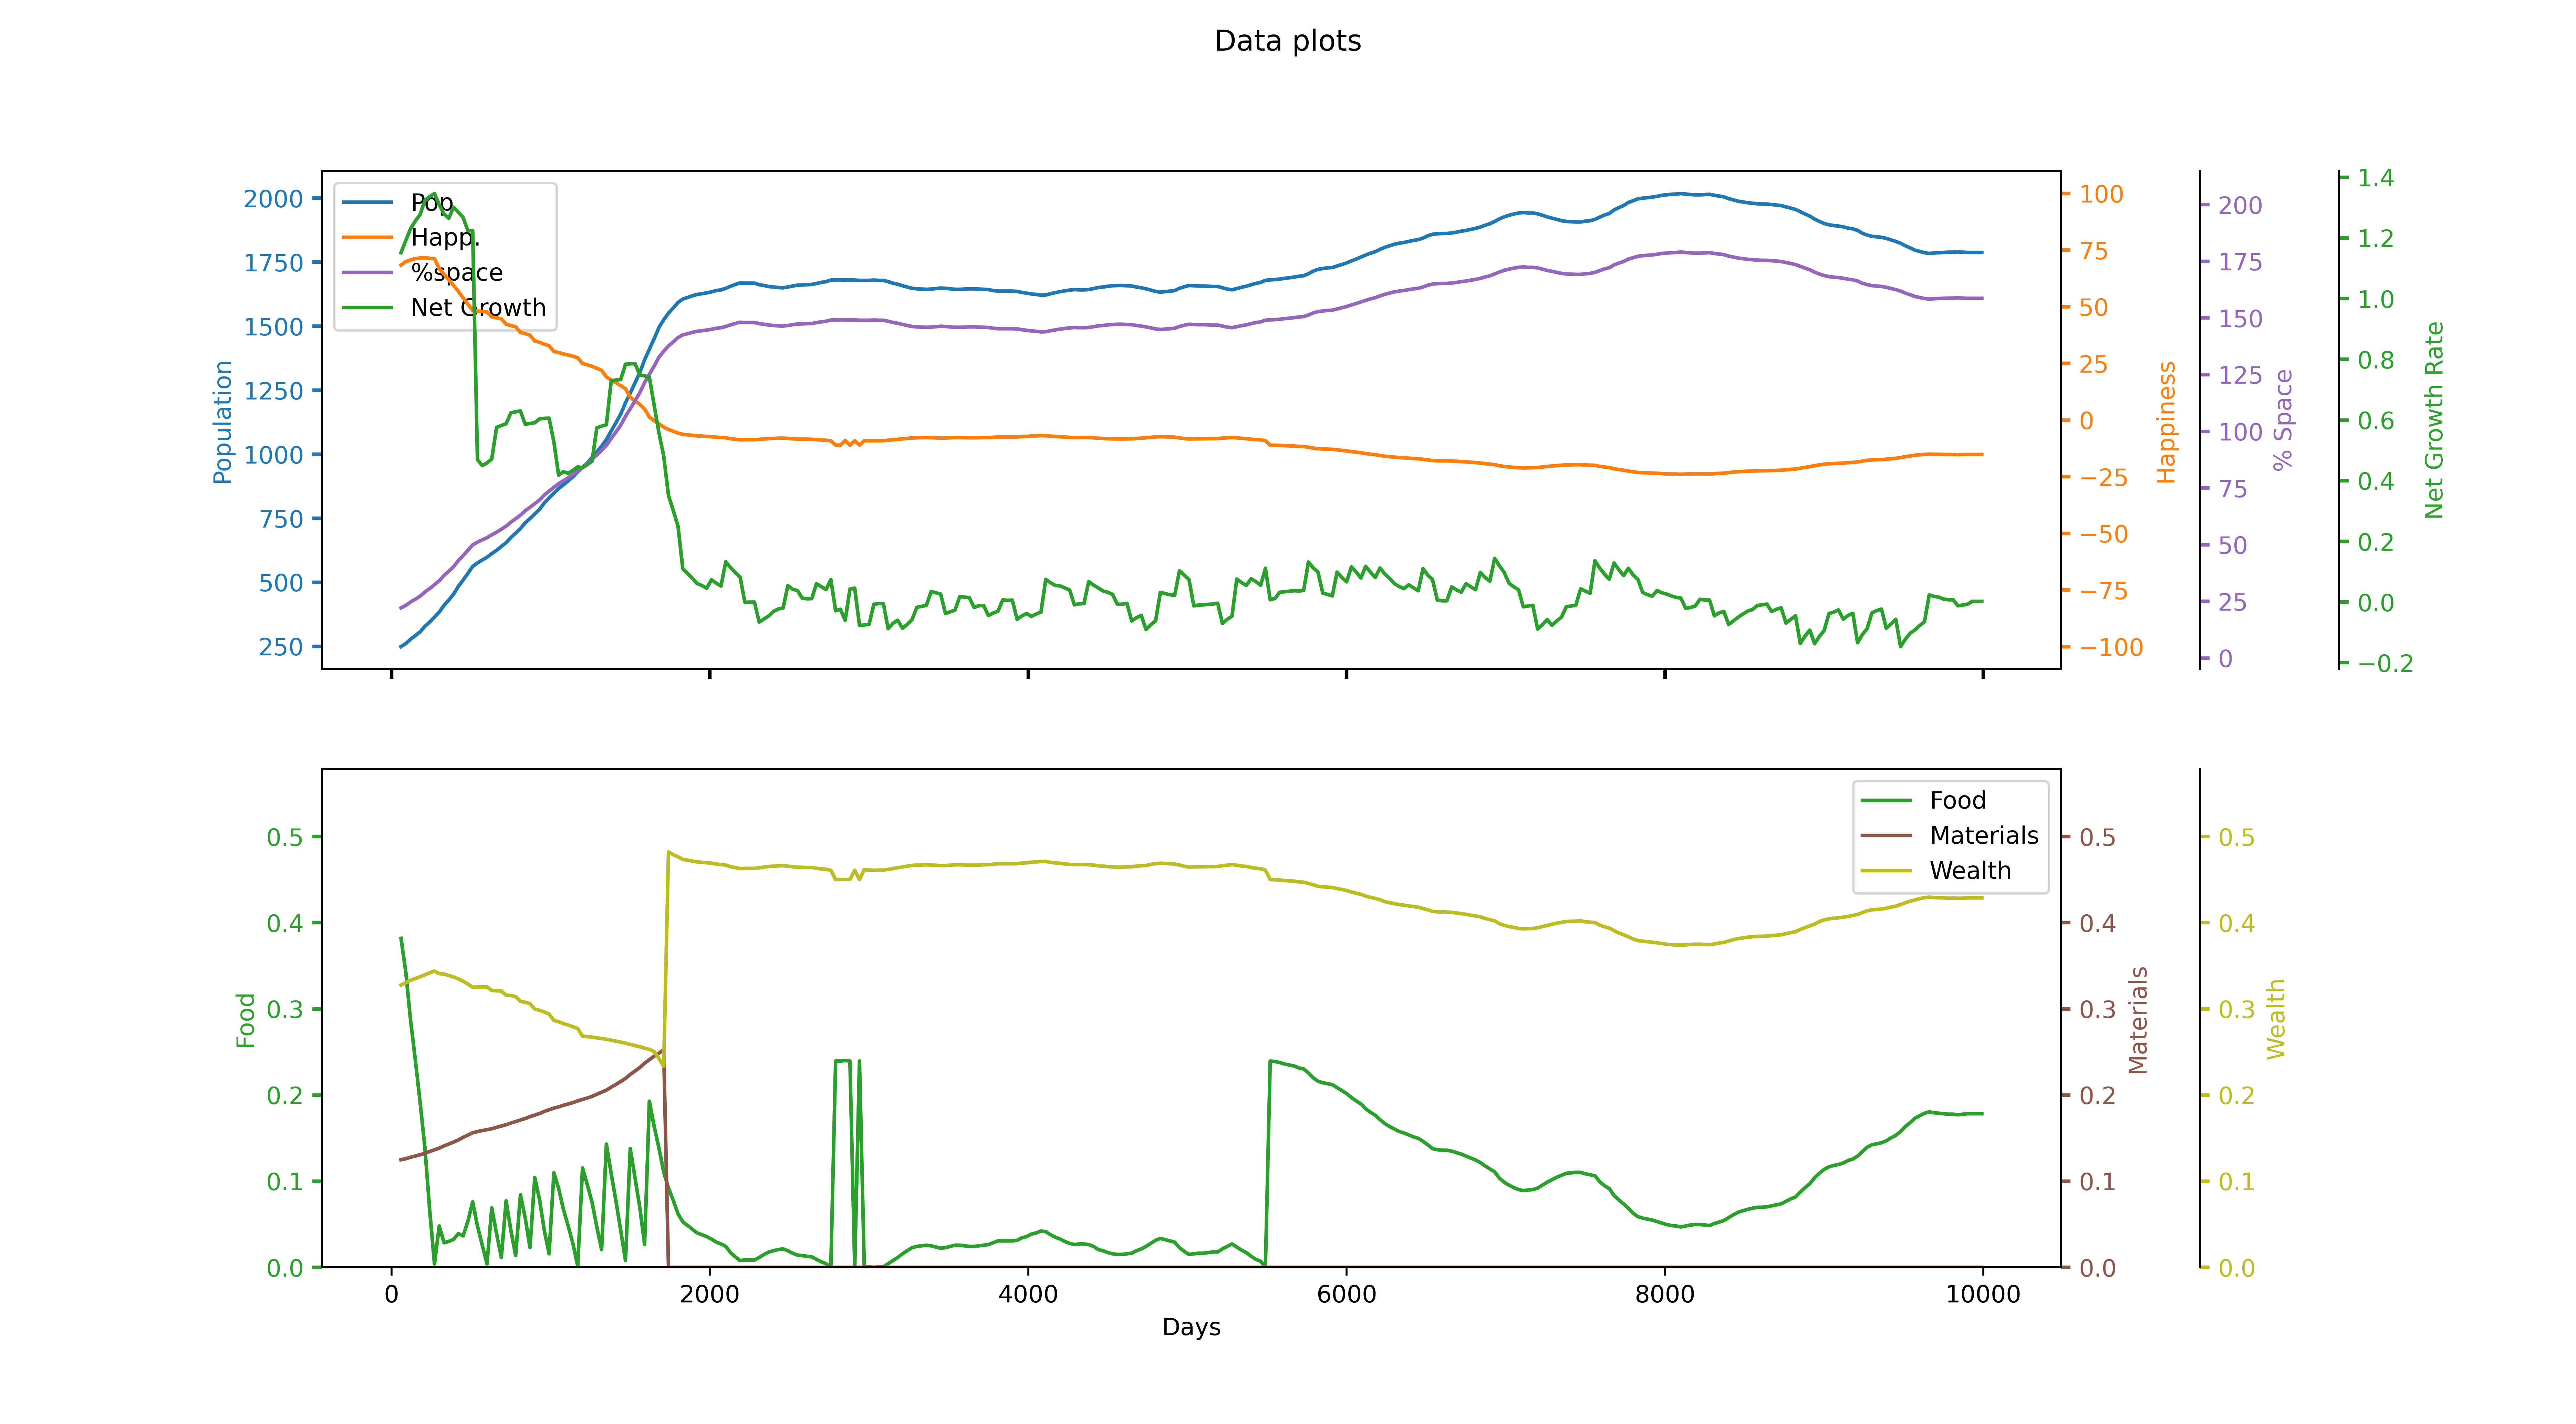

The data file committed next to this chart (first rows):
runID, day, id, Total pop, Happiness, Net growth rate, stpl0, stpl1, stpl2, ntpr0, ntpr1, ntpr2, % space used
2, 30, 2, 238, 65.24, 1.095, 73.76, 47.45, 9.176, 0.418, 0.1238, 0.3238, 0.2112
2, 60, 2, 249, 68.37, 1.152, 85.74, 51.18, 18.96, 0.3819, 0.1249, 0.3276, 0.221
2, 90, 2, 261, 69.94, 1.192, 96.55, 54.95, 28.83, 0.3424, 0.1261, 0.3304, 0.2317
2, 120, 2, 278, 70.69, 1.231, 106, 58.76, 38.78, 0.2866, 0.1278, 0.3332, 0.2467
2, 150, 2, 292, 71.24, 1.256, 114, 62.61, 48.81, 0.2406, 0.1292, 0.3352, 0.2592
2, 180, 2, 307, 71.54, 1.277, 120.4, 66.51, 58.9, 0.1913, 0.1307, 0.3374, 0.2725
2, 210, 2, 328, 71.65, 1.323, 125.3, 70.46, 69.05, 0.1387, 0.1323, 0.3394, 0.2911
2, 240, 2, 345, 71.41, 1.336, 128.2, 74.46, 79.28, 0.06643, 0.1345, 0.3418, 0.3062
2, 270, 2, 364, 71.21, 1.346, 129.3, 78.53, 89.56, 0.004, 0.1364, 0.3439, 0.3231
2, 300, 2, 384, 66.96, 1.309, 130, 82.65, 99.84, 0.048, 0.1384, 0.3409, 0.3408
2, 330, 2, 410, 64.38, 1.279, 130.7, 86.84, 110.1, 0.02857, 0.141, 0.3405, 0.3639
2, 360, 2, 431, 61.97, 1.265, 131.3, 91.1, 120.3, 0.03014, 0.1431, 0.3387, 0.3825
2, 390, 2, 454, 59.44, 1.301, 132, 95.43, 130.4, 0.03257, 0.1454, 0.337, 0.403
2, 420, 2, 484, 56.84, 1.285, 132.8, 99.83, 140.5, 0.03914, 0.1478, 0.3348, 0.4296
2, 450, 2, 509, 53.93, 1.267, 133.8, 104.3, 150.5, 0.03657, 0.1509, 0.3321, 0.4518
2, 480, 2, 535, 51.2, 1.224, 134.8, 108.9, 160.5, 0.05357, 0.1535, 0.3289, 0.4748
2, 510, 2, 562, 48.42, 1.224, 135.9, 113.5, 170.3, 0.076, 0.1562, 0.3251, 0.4988
2, 540, 2, 576, 48.12, 0.4698, 137.7, 118.2, 180.1, 0.048, 0.1576, 0.3253, 0.5112
2, 570, 2, 587, 47.93, 0.4497, 138.8, 123, 189.8, 0.026, 0.1587, 0.3253, 0.521
2, 600, 2, 598, 47.72, 0.4588, 139.3, 127.8, 199.6, 0.004, 0.1598, 0.3253, 0.5308
2, 630, 2, 612, 45.54, 0.4712, 141.3, 132.6, 209.2, 0.069, 0.1609, 0.3214, 0.5432
2, 660, 2, 625, 45.11, 0.5754, 143, 137.4, 218.9, 0.03929, 0.1625, 0.321, 0.5547
2, 690, 2, 640, 44.71, 0.5818, 143.7, 142.3, 228.5, 0.01143, 0.164, 0.3207, 0.568
2, 720, 2, 655, 42.34, 0.5877, 145.4, 147.3, 238, 0.07714, 0.1655, 0.316, 0.5814
2, 750, 2, 675, 41.71, 0.6236, 147.2, 152.3, 247.5, 0.04286, 0.1675, 0.3155, 0.5991
2, 780, 2, 692, 41.21, 0.6271, 148, 157.3, 256.9, 0.01371, 0.1692, 0.3143, 0.6142
2, 810, 2, 710, 38.7, 0.6299, 149.8, 162.4, 266.3, 0.08429, 0.171, 0.3087, 0.6302
2, 840, 2, 732, 38.17, 0.5861, 151.8, 167.6, 275.5, 0.05757, 0.1727, 0.3077, 0.6497
2, 870, 2, 749, 37.44, 0.5884, 153, 172.8, 284.7, 0.023, 0.1749, 0.3061, 0.6648
2, 900, 2, 767, 34.92, 0.5908, 153.6, 178.1, 293.9, 0.1043, 0.1767, 0.2998, 0.6808
2, 930, 2, 785, 34.34, 0.6037, 156.3, 183.4, 302.8, 0.07857, 0.1785, 0.2983, 0.6967
2, 960, 2, 810, 33.47, 0.6054, 158.1, 188.8, 311.8, 0.04286, 0.181, 0.2964, 0.7189
2, 990, 2, 829, 32.85, 0.606, 159.1, 194.2, 320.6, 0.01571, 0.1829, 0.294, 0.7358
2, 1020, 2, 848, 30.27, 0.528, 160.4, 199.8, 329.4, 0.1097, 0.1848, 0.2866, 0.7527
2, 1050, 2, 866, 29.83, 0.4182, 163.4, 205.3, 337.9, 0.09171, 0.1862, 0.2851, 0.7686
2, 1080, 2, 881, 29.19, 0.4297, 165.7, 210.9, 346.4, 0.06729, 0.1881, 0.2829, 0.7819
2, 1110, 2, 896, 28.71, 0.4244, 167.5, 216.6, 354.9, 0.048, 0.1896, 0.2812, 0.7953
2, 1140, 2, 912, 28.19, 0.4342, 168.6, 222.3, 363.3, 0.02743, 0.1912, 0.2793, 0.8095
2, 1170, 2, 932, 27.49, 0.4455, 169, 228.1, 371.7, 0.001714, 0.1932, 0.2772, 0.8272
2, 1200, 2, 949, 24.99, 0.4425, 171.9, 233.9, 379.8, 0.1154, 0.1949, 0.2684, 0.8423
2, 1230, 2, 966, 24.39, 0.4531, 175.1, 239.8, 387.8, 0.096, 0.1966, 0.2678, 0.8574
2, 1260, 2, 988, 23.76, 0.4645, 177.6, 245.7, 395.9, 0.07543, 0.1984, 0.2672, 0.8769
2, 1290, 2, 1009, 22.83, 0.5741, 179.4, 251.7, 403.9, 0.04686, 0.2009, 0.2664, 0.8956
2, 1320, 2, 1032, 21.98, 0.5798, 180.5, 257.8, 411.8, 0.02057, 0.2032, 0.2656, 0.916
2, 1350, 2, 1057, 19.05, 0.5845, 182.4, 263.9, 419.8, 0.143, 0.2057, 0.2648, 0.9382
2, 1380, 2, 1091, 17.75, 0.7289, 186.2, 270.1, 427.7, 0.109, 0.2091, 0.2636, 0.9683
2, 1410, 2, 1123, 16.53, 0.7318, 189.1, 276.4, 435.6, 0.077, 0.2123, 0.2626, 0.9967
2, 1440, 2, 1157, 15.22, 0.7334, 190.9, 282.9, 443.5, 0.043, 0.2157, 0.2614, 1.027
2, 1470, 2, 1201, 13.87, 0.7838, 191.6, 289.4, 451.3, 0.008, 0.2192, 0.2603, 1.066
2, 1500, 2, 1239, 10.03, 0.7853, 196.1, 296, 459.1, 0.138, 0.2239, 0.2587, 1.1
2, 1530, 2, 1279, 8.473, 0.7856, 199.7, 302.8, 466.8, 0.1037, 0.2279, 0.2574, 1.135
2, 1560, 2, 1319, 6.913, 0.7484, 202.3, 309.7, 474.5, 0.06943, 0.2319, 0.256, 1.171
2, 1590, 2, 1369, 4.941, 0.7454, 203.7, 316.7, 482.2, 0.02657, 0.2369, 0.2544, 1.215
2, 1620, 2, 1410, 1.336, 0.7413, 204.5, 323.9, 489.8, 0.1929, 0.241, 0.253, 1.251
2, 1650, 2, 1451, -0.2576, 0.6481, 209.8, 331.2, 497.4, 0.1636, 0.2451, 0.2504, 1.288
2, 1680, 2, 1495, -1.601, 0.5578, 214.2, 338.6, 500.0, 0.1386, 0.2486, 0.2425, 1.327
2, 1710, 2, 1525, -3.122, 0.4815, 217.9, 346.1, 500.0, 0.1107, 0.2525, 0.2332, 1.354
2, 1740, 2, 1551, -4.134, 0.3516, 221, 350.0, 500.0, 0.09214, 0.0, 0.482, 1.377
2, 1770, 2, 1571, -4.912, 0.3018, 223.5, 350.0, 500.0, 0.07786, 0.0, 0.479, 1.394
2, 1800, 2, 1593, -5.774, 0.2497, 225.6, 350.0, 500.0, 0.06214, 0.0, 0.4764, 1.414
... 273 more rows
